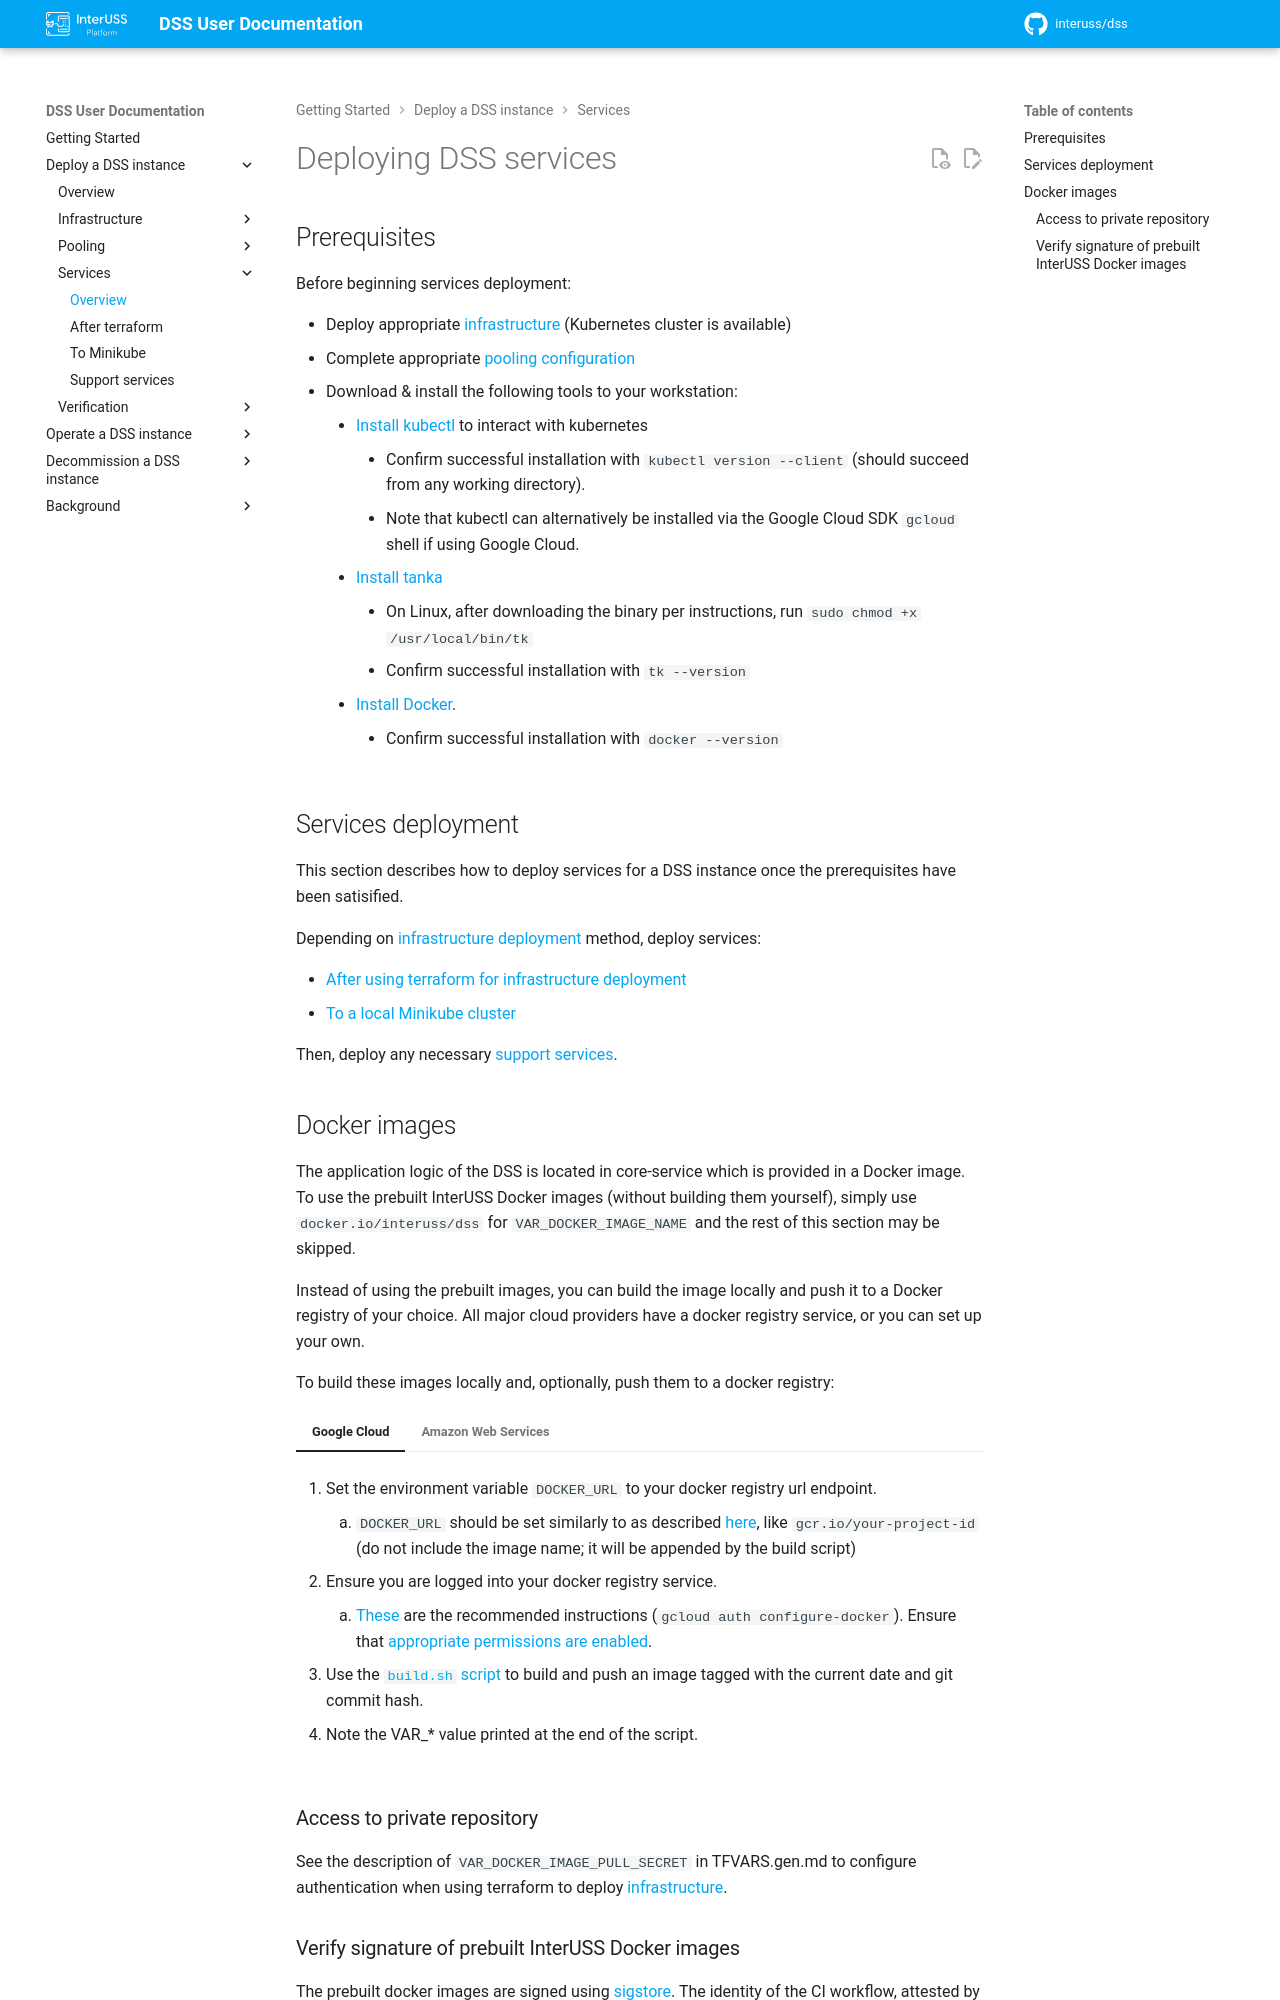

repository: interuss/dss · page: 0.24.0-rc1/deployment/services/index.html · generator: jekyll

# Deploying DSS services

## Prerequisites

Before beginning services deployment:

- Deploy appropriate [infrastructure](../infrastructure/index.md) (Kubernetes cluster is available)
- Complete appropriate [pooling configuration](../pooling/index.md)
- Download & install the following tools to your workstation:
    - [Install kubectl](https://kubernetes.io/docs/tasks/tools/install-kubectl/) to
      interact with kubernetes
        - Confirm successful installation with `kubectl version --client` (should
          succeed from any working directory).
        - Note that kubectl can alternatively be installed via the Google Cloud SDK
        `gcloud` shell if using Google Cloud.
    - [Install tanka](https://tanka.dev/install)
        - On Linux, after downloading the binary per instructions, run
          `sudo chmod +x /usr/local/bin/tk`
        - Confirm successful installation with `tk --version`
    - [Install Docker](https://docs.docker.com/get-docker/).
        - Confirm successful installation with `docker --version`

## Services deployment

This section describes how to deploy services for a DSS instance once the
prerequisites have been satisfied.

Depending on [infrastructure deployment](../infrastructure/index.md) method, deploy services:

- [After using terraform for infrastructure deployment](./after-terraform.md)
- [To a local Minikube cluster](./to-minikube.md)

Then, deploy any necessary [support services](./support.md).

## Docker images

The application logic of the DSS is located in core-service which is provided in
a Docker image.  To use the prebuilt InterUSS Docker images (without building
them yourself), simply use `docker.io/interuss/dss` for `VAR_DOCKER_IMAGE_NAME`
and the rest of this section may be skipped.

Instead of using the prebuilt images, you can build the image locally and push
it to a Docker registry of your choice.  All major cloud providers have a
docker registry service, or you can set up your own.

To build these images locally and, optionally, push them to a docker registry:

=== "Google Cloud"
    1. Set the environment variable `DOCKER_URL` to your docker registry url endpoint.

        1. `DOCKER_URL` should be set similarly to as described
           [here](https://cloud.google.com/container-registry/docs/pushing-and-pulling#tag_the_local_image_with_the_registry_name),
           like `gcr.io/your-project-id` (do not include the image name;
           it will be appended by the build script)

    1. Ensure you are logged into your docker registry service.

        1. [These](https://cloud.google.com/container-registry/docs/advanced-authentication#gcloud-helper)
           are the recommended instructions (`gcloud auth configure-docker`).
           Ensure that
           [appropriate permissions are enabled](https://cloud.google.com/container-registry/docs/access-control).

    1. Use the [`build.sh` script](https://github.com/interuss/dss/blob/master/build/build.sh) to build and push
       an image tagged with the current date and git commit hash.

    1. Note the VAR_* value printed at the end of the script.

=== "Amazon Web Services"
    1. Set the environment variable `DOCKER_URL` to your docker registry url endpoint.
        1. `DOCKER_URL` should be set similarly to as described
           [here](https://docs.aws.amazon.com/AmazonECR/latest/userguide/docker-push-ecr-image.html),
           like `${aws_account_id}.dkr.ecr.${region}.amazonaws.com/` (do not include the image name;
           it will be appended by the build script)

    1. Ensure you are logged into your docker registry service.

        1. Create a private repository by following the instructions
           [here](https://docs.aws.amazon.com/AmazonECR/latest/userguide/repository-create.html), then login
           as described [here](https://docs.aws.amazon.com/AmazonECR/latest/userguide/docker-push-ecr-image.html).

    1. Use the [`build.sh` script](https://github.com/interuss/dss/blob/master/build/build.sh) to build and push
       an image tagged with the current date and git commit hash.

    1. Note the VAR_* value printed at the end of the script.
